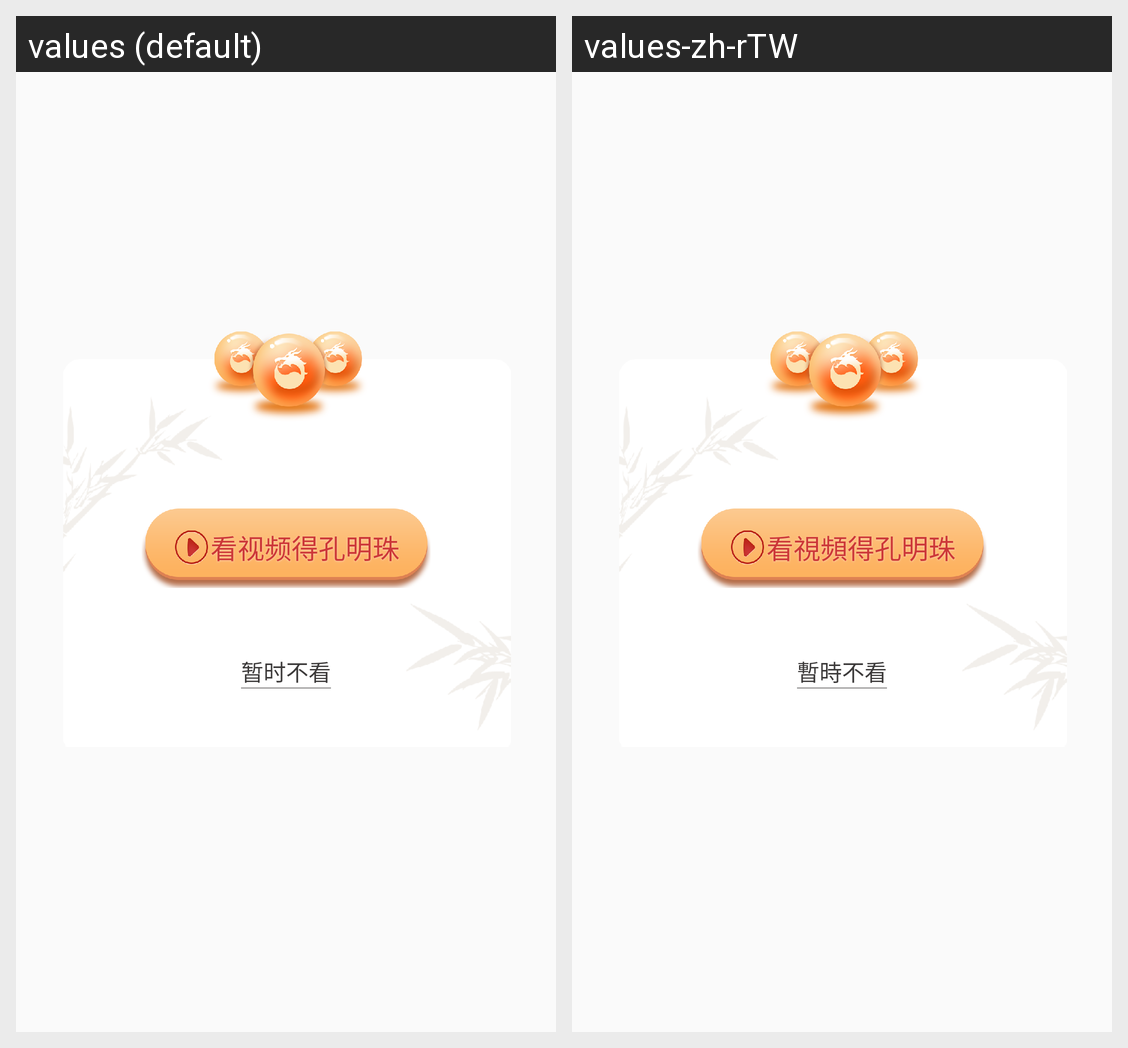

Translations of the strings shown on this Android screen, per locale in the grid:
Android screen res/layout/dialog_ad_layout.xml rendered under 2 locales, left to right: values (default), values-zh-rTW. Device: Nexus 5 (rendered at 1080×1920; each locale shown at half size, 540×960, under a caption strip naming it); theme AppTheme.
Strings drawn on this screen, with the default value and each locale's value (text and hints the layout hard-codes, and strings that could not be matched under every locale, appear in the picture but are not listed):

tv_play_tips
  values: 看视频得孔明珠
  values-zh-rTW: 看視頻得孔明珠

tv_not_play
  values: 暂时不看
  values-zh-rTW: 暫時不看
